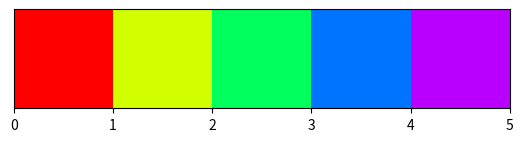

This figure's Python source:
#!/usr/bin/python2
import matplotlib.pyplot as plt
import matplotlib.cm as cmx
import matplotlib.colors as colors

def get_cmap(N):
    '''Returns a function that maps each index in 0, 1, ... N-1 to a distinct 
    RGB color.'''
    color_norm  = colors.Normalize(vmin=0, vmax=N-1)
    scalar_map = cmx.ScalarMappable(norm=color_norm, cmap='hsv') 
    def map_index_to_rgb_color(index):
        return scalar_map.to_rgba(index)
    return map_index_to_rgb_color

def main():
    N = 6
    fig=plt.figure()
    ax=fig.add_subplot(111)   
    plt.axis('scaled')
    ax.set_xlim([ 0, N-1])
    ax.set_ylim([-0.5, 0.5])
    cmap = get_cmap(N)
    for i in range(N-1):
        col = cmap(i)
        rect = plt.Rectangle((i, -0.5), 1, 1, facecolor=col)
        ax.add_artist(rect)
    ax.set_yticks([])
    plt.show()

if __name__=='__main__':
    main()
